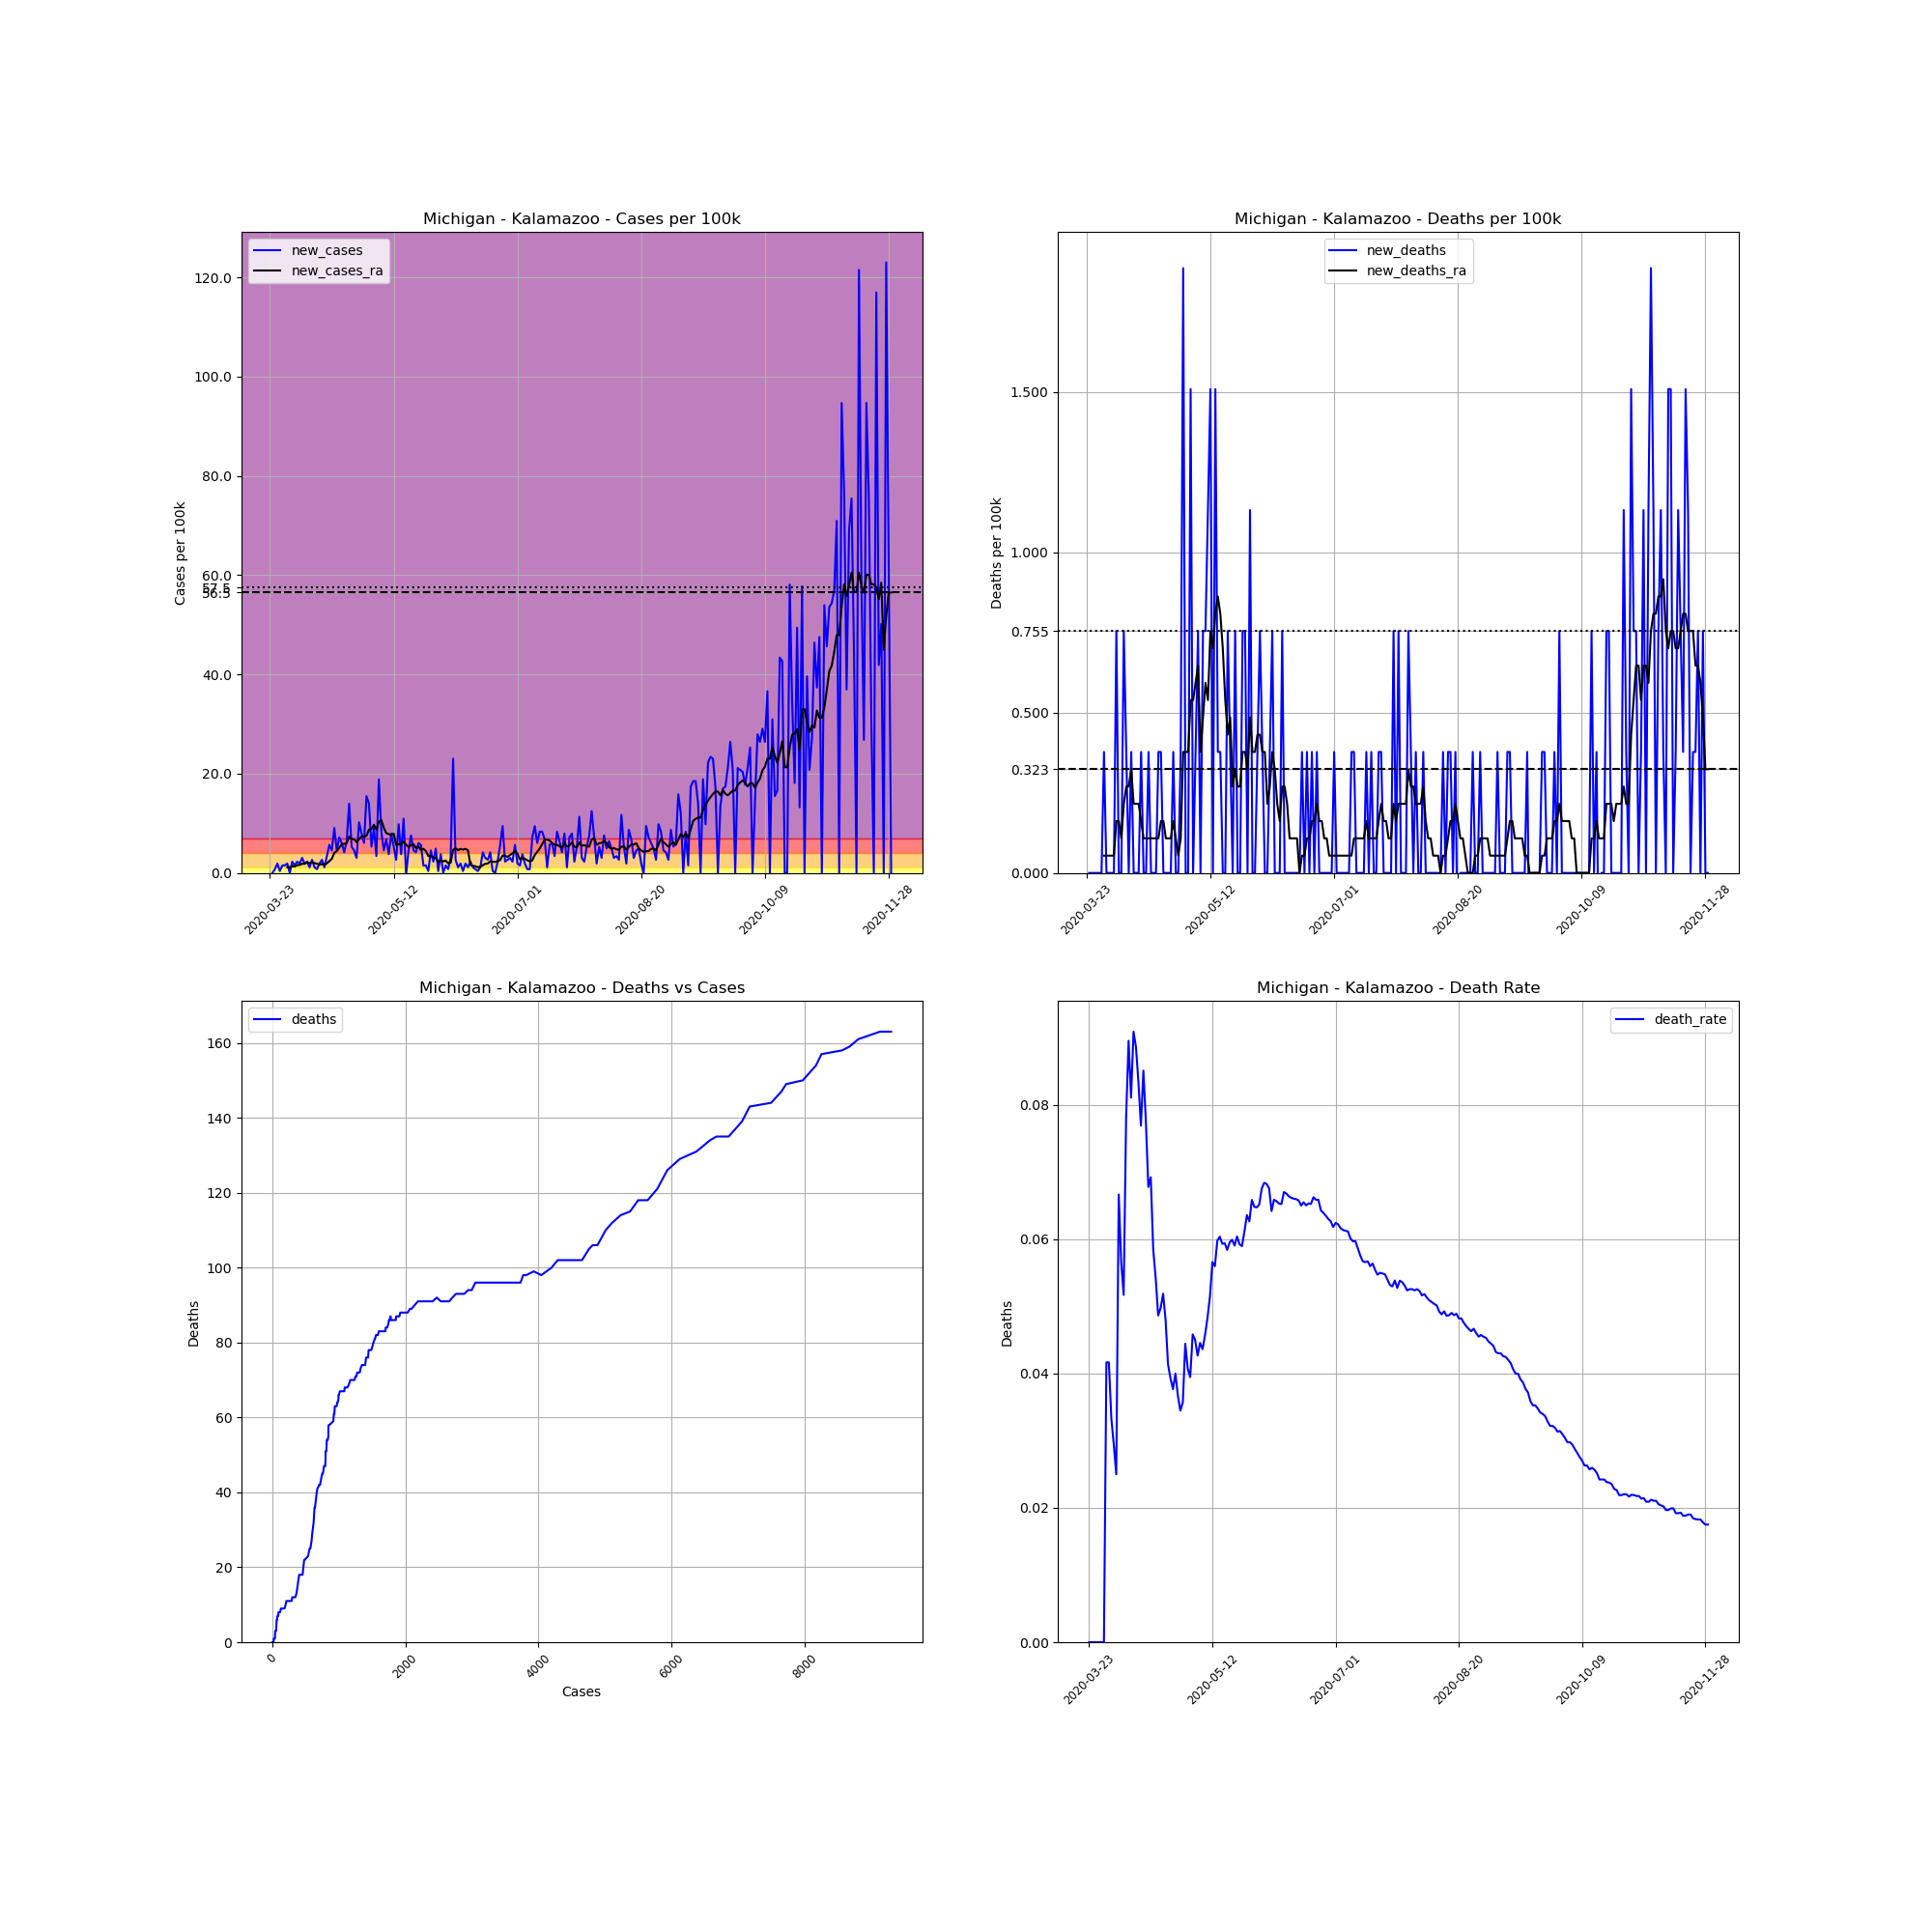

Values plotted in this chart, from the file beside it:
, date, county, state, fips, cases, deaths, COUNTY, STNAME, CTYNAME, POPESTIMATE2019, cases_per_100k, deaths_per_100k, death_rate, new_cases, new_deaths, new_cases_ra, new_deaths_ra
297913, 2020-03-23, Kalamazoo, Michigan, 26077, 3, 0.0, 77, Michigan, Kalamazoo, 265066, 1.132, 0.0, 0.0, , , , 
297914, 2020-03-24, Kalamazoo, Michigan, 26077, 3, 0.0, 77, Michigan, Kalamazoo, 265066, 1.132, 0.0, 0.0, 0.0, 0.0, , 
297915, 2020-03-25, Kalamazoo, Michigan, 26077, 5, 0.0, 77, Michigan, Kalamazoo, 265066, 1.886, 0.0, 0.0, 0.7545, 0.0, , 
297916, 2020-03-26, Kalamazoo, Michigan, 26077, 10, 0.0, 77, Michigan, Kalamazoo, 265066, 3.773, 0.0, 0.0, 1.886, 0.0, , 
297917, 2020-03-27, Kalamazoo, Michigan, 26077, 11, 0.0, 77, Michigan, Kalamazoo, 265066, 4.15, 0.0, 0.0, 0.3773, 0.0, , 
297918, 2020-03-28, Kalamazoo, Michigan, 26077, 15, 0.0, 77, Michigan, Kalamazoo, 265066, 5.659, 0.0, 0.0, 1.509, 0.0, , 
297919, 2020-03-29, Kalamazoo, Michigan, 26077, 19, 0.0, 77, Michigan, Kalamazoo, 265066, 7.168, 0.0, 0.0, 1.509, 0.0, , 
297920, 2020-03-30, Kalamazoo, Michigan, 26077, 24, 1.0, 77, Michigan, Kalamazoo, 265066, 9.054, 0.3773, 0.04167, 1.886, 0.3773, 1.132, 0.05389
297921, 2020-03-31, Kalamazoo, Michigan, 26077, 24, 1.0, 77, Michigan, Kalamazoo, 265066, 9.054, 0.3773, 0.04167, 0.0, 0.0, 1.132, 0.05389
297922, 2020-04-01, Kalamazoo, Michigan, 26077, 30, 1.0, 77, Michigan, Kalamazoo, 265066, 11.32, 0.3773, 0.03333, 2.264, 0.0, 1.347, 0.05389
297923, 2020-04-02, Kalamazoo, Michigan, 26077, 34, 1.0, 77, Michigan, Kalamazoo, 265066, 12.83, 0.3773, 0.02941, 1.509, 0.0, 1.293, 0.05389
297924, 2020-04-03, Kalamazoo, Michigan, 26077, 40, 1.0, 77, Michigan, Kalamazoo, 265066, 15.09, 0.3773, 0.025, 2.264, 0.0, 1.563, 0.05389
297925, 2020-04-04, Kalamazoo, Michigan, 26077, 45, 3.0, 77, Michigan, Kalamazoo, 265066, 16.98, 1.132, 0.06667, 1.886, 0.7545, 1.617, 0.1617
297926, 2020-04-05, Kalamazoo, Michigan, 26077, 53, 3.0, 77, Michigan, Kalamazoo, 265066, 20, 1.132, 0.0566, 3.018, 0.0, 1.832, 0.1617
297927, 2020-04-06, Kalamazoo, Michigan, 26077, 58, 3.0, 77, Michigan, Kalamazoo, 265066, 21.88, 1.132, 0.05172, 1.886, 0.0, 1.832, 0.1078
297928, 2020-04-07, Kalamazoo, Michigan, 26077, 64, 5.0, 77, Michigan, Kalamazoo, 265066, 24.14, 1.886, 0.07812, 2.264, 0.7545, 2.156, 0.2156
297929, 2020-04-08, Kalamazoo, Michigan, 26077, 67, 6.0, 77, Michigan, Kalamazoo, 265066, 25.28, 2.264, 0.08955, 1.132, 0.3773, 1.994, 0.2695
297930, 2020-04-09, Kalamazoo, Michigan, 26077, 74, 6.0, 77, Michigan, Kalamazoo, 265066, 27.92, 2.264, 0.08108, 2.641, 0.0, 2.156, 0.2695
297931, 2020-04-10, Kalamazoo, Michigan, 26077, 77, 7.0, 77, Michigan, Kalamazoo, 265066, 29.05, 2.641, 0.09091, 1.132, 0.3773, 1.994, 0.3234
297932, 2020-04-11, Kalamazoo, Michigan, 26077, 79, 7.0, 77, Michigan, Kalamazoo, 265066, 29.8, 2.641, 0.08861, 0.7545, 0.0, 1.832, 0.2156
297933, 2020-04-12, Kalamazoo, Michigan, 26077, 84, 7.0, 77, Michigan, Kalamazoo, 265066, 31.69, 2.641, 0.08333, 1.886, 0.0, 1.671, 0.2156
297934, 2020-04-13, Kalamazoo, Michigan, 26077, 91, 7.0, 77, Michigan, Kalamazoo, 265066, 34.33, 2.641, 0.07692, 2.641, 0.0, 1.779, 0.2156
297935, 2020-04-14, Kalamazoo, Michigan, 26077, 94, 8.0, 77, Michigan, Kalamazoo, 265066, 35.46, 3.018, 0.08511, 1.132, 0.3773, 1.617, 0.1617
297936, 2020-04-15, Kalamazoo, Michigan, 26077, 103, 8.0, 77, Michigan, Kalamazoo, 265066, 38.86, 3.018, 0.07767, 3.395, 0.0, 1.94, 0.1078
297937, 2020-04-16, Kalamazoo, Michigan, 26077, 118, 8.0, 77, Michigan, Kalamazoo, 265066, 44.52, 3.018, 0.0678, 5.659, 0.0, 2.371, 0.1078
297938, 2020-04-17, Kalamazoo, Michigan, 26077, 130, 9.0, 77, Michigan, Kalamazoo, 265066, 49.04, 3.395, 0.06923, 4.527, 0.3773, 2.856, 0.1078
297939, 2020-04-18, Kalamazoo, Michigan, 26077, 154, 9.0, 77, Michigan, Kalamazoo, 265066, 58.1, 3.395, 0.05844, 9.054, 0.0, 4.042, 0.1078
297940, 2020-04-19, Kalamazoo, Michigan, 26077, 166, 9.0, 77, Michigan, Kalamazoo, 265066, 62.63, 3.395, 0.05422, 4.527, 0.0, 4.419, 0.1078
297941, 2020-04-20, Kalamazoo, Michigan, 26077, 185, 9.0, 77, Michigan, Kalamazoo, 265066, 69.79, 3.395, 0.04865, 7.168, 0.0, 5.066, 0.1078
297942, 2020-04-21, Kalamazoo, Michigan, 26077, 201, 10.0, 77, Michigan, Kalamazoo, 265066, 75.83, 3.773, 0.04975, 6.036, 0.3773, 5.767, 0.1078
297943, 2020-04-22, Kalamazoo, Michigan, 26077, 212, 11.0, 77, Michigan, Kalamazoo, 265066, 79.98, 4.15, 0.05189, 4.15, 0.3773, 5.875, 0.1617
297944, 2020-04-23, Kalamazoo, Michigan, 26077, 229, 11.0, 77, Michigan, Kalamazoo, 265066, 86.39, 4.15, 0.04803, 6.413, 0.0, 5.982, 0.1617
297945, 2020-04-24, Kalamazoo, Michigan, 26077, 266, 11.0, 77, Michigan, Kalamazoo, 265066, 100.4, 4.15, 0.04135, 13.96, 0.0, 7.33, 0.1078
297946, 2020-04-25, Kalamazoo, Michigan, 26077, 280, 11.0, 77, Michigan, Kalamazoo, 265066, 105.6, 4.15, 0.03929, 5.282, 0.0, 6.791, 0.1078
297947, 2020-04-26, Kalamazoo, Michigan, 26077, 292, 11.0, 77, Michigan, Kalamazoo, 265066, 110.2, 4.15, 0.03767, 4.527, 0.0, 6.791, 0.1078
297948, 2020-04-27, Kalamazoo, Michigan, 26077, 300, 12.0, 77, Michigan, Kalamazoo, 265066, 113.2, 4.527, 0.04, 3.018, 0.3773, 6.198, 0.1617
297949, 2020-04-28, Kalamazoo, Michigan, 26077, 327, 12.0, 77, Michigan, Kalamazoo, 265066, 123.4, 4.527, 0.0367, 10.19, 0.0, 6.791, 0.1078
297950, 2020-04-29, Kalamazoo, Michigan, 26077, 348, 12.0, 77, Michigan, Kalamazoo, 265066, 131.3, 4.527, 0.03448, 7.923, 0.0, 7.33, 0.05389
297951, 2020-04-30, Kalamazoo, Michigan, 26077, 364, 13.0, 77, Michigan, Kalamazoo, 265066, 137.3, 4.904, 0.03571, 6.036, 0.3773, 7.276, 0.1078
297952, 2020-05-01, Kalamazoo, Michigan, 26077, 405, 18.0, 77, Michigan, Kalamazoo, 265066, 152.8, 6.791, 0.04444, 15.47, 1.886, 7.491, 0.3773
297953, 2020-05-02, Kalamazoo, Michigan, 26077, 442, 18.0, 77, Michigan, Kalamazoo, 265066, 166.8, 6.791, 0.04072, 13.96, 0.0, 8.731, 0.3773
297954, 2020-05-03, Kalamazoo, Michigan, 26077, 456, 18.0, 77, Michigan, Kalamazoo, 265066, 172, 6.791, 0.03947, 5.282, 0.0, 8.839, 0.3773
297955, 2020-05-04, Kalamazoo, Michigan, 26077, 480, 22.0, 77, Michigan, Kalamazoo, 265066, 181.1, 8.3, 0.04583, 9.054, 1.509, 9.701, 0.5389
297956, 2020-05-05, Kalamazoo, Michigan, 26077, 489, 22.0, 77, Michigan, Kalamazoo, 265066, 184.5, 8.3, 0.04499, 3.395, 0.0, 8.731, 0.5389
297957, 2020-05-06, Kalamazoo, Michigan, 26077, 539, 23.0, 77, Michigan, Kalamazoo, 265066, 203.3, 8.677, 0.04267, 18.86, 0.3773, 10.29, 0.5928
297958, 2020-05-07, Kalamazoo, Michigan, 26077, 561, 25.0, 77, Michigan, Kalamazoo, 265066, 211.6, 9.432, 0.04456, 8.3, 0.7545, 10.62, 0.6467
297959, 2020-05-08, Kalamazoo, Michigan, 26077, 573, 25.0, 77, Michigan, Kalamazoo, 265066, 216.2, 9.432, 0.04363, 4.527, 0.0, 9.054, 0.3773
297960, 2020-05-09, Kalamazoo, Michigan, 26077, 591, 27.0, 77, Michigan, Kalamazoo, 265066, 223, 10.19, 0.04569, 6.791, 0.7545, 8.03, 0.4851
297961, 2020-05-10, Kalamazoo, Michigan, 26077, 601, 29.0, 77, Michigan, Kalamazoo, 265066, 226.7, 10.94, 0.04825, 3.773, 0.7545, 7.815, 0.5928
297962, 2020-05-11, Kalamazoo, Michigan, 26077, 622, 32.0, 77, Michigan, Kalamazoo, 265066, 234.7, 12.07, 0.05145, 7.923, 1.132, 7.653, 0.5389
297963, 2020-05-12, Kalamazoo, Michigan, 26077, 636, 36.0, 77, Michigan, Kalamazoo, 265066, 239.9, 13.58, 0.0566, 5.282, 1.509, 7.923, 0.7545
297964, 2020-05-13, Kalamazoo, Michigan, 26077, 643, 36.0, 77, Michigan, Kalamazoo, 265066, 242.6, 13.58, 0.05599, 2.641, 0.0, 5.605, 0.7006
297965, 2020-05-14, Kalamazoo, Michigan, 26077, 669, 40.0, 77, Michigan, Kalamazoo, 265066, 252.4, 15.09, 0.05979, 9.809, 1.509, 5.821, 0.8084
297966, 2020-05-15, Kalamazoo, Michigan, 26077, 679, 41.0, 77, Michigan, Kalamazoo, 265066, 256.2, 15.47, 0.06038, 3.773, 0.3773, 5.713, 0.8623
297967, 2020-05-16, Kalamazoo, Michigan, 26077, 708, 42.0, 77, Michigan, Kalamazoo, 265066, 267.1, 15.85, 0.05932, 10.94, 0.3773, 6.306, 0.8084
297968, 2020-05-17, Kalamazoo, Michigan, 26077, 707, 42.0, 77, Michigan, Kalamazoo, 265066, 266.7, 15.85, 0.05941, -0.3773, 0.0, 5.713, 0.7006
297969, 2020-05-18, Kalamazoo, Michigan, 26077, 719, 42.0, 77, Michigan, Kalamazoo, 265066, 271.3, 15.85, 0.05841, 4.527, 0.0, 5.228, 0.5389
297970, 2020-05-19, Kalamazoo, Michigan, 26077, 739, 44.0, 77, Michigan, Kalamazoo, 265066, 278.8, 16.6, 0.05954, 7.545, 0.7545, 5.551, 0.4312
297971, 2020-05-20, Kalamazoo, Michigan, 26077, 751, 45.0, 77, Michigan, Kalamazoo, 265066, 283.3, 16.98, 0.05992, 4.527, 0.3773, 5.821, 0.4851
297972, 2020-05-21, Kalamazoo, Michigan, 26077, 762, 45.0, 77, Michigan, Kalamazoo, 265066, 287.5, 16.98, 0.05906, 4.15, 0.0, 5.012, 0.2695
... 192 more rows
